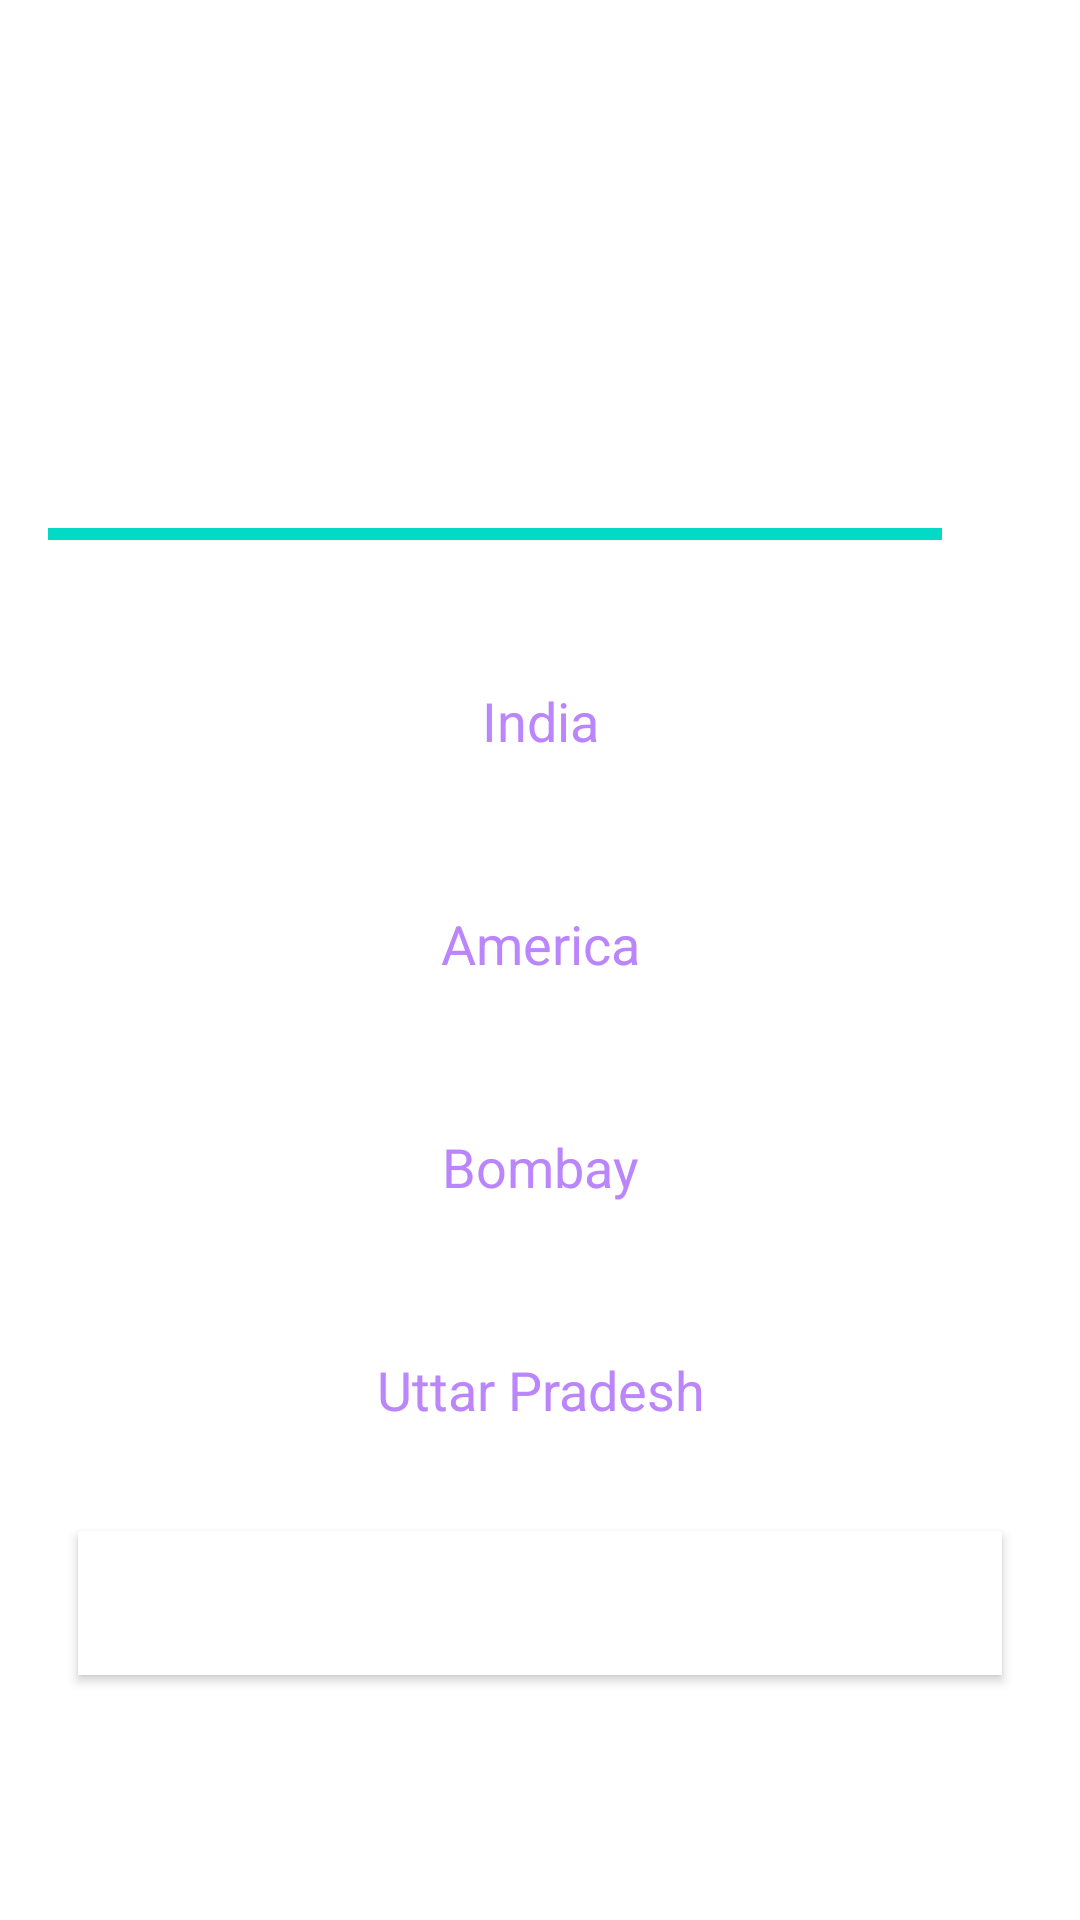

Write the Android layout XML for this screen, with the resource values it uses.
<!-- AndroidManifest.xml: application theme Theme.Quizzy -->
<!-- res/layout/activity_quiz_question.xml -->
<?xml version="1.0" encoding="utf-8"?>
<ScrollView xmlns:android="http://schemas.android.com/apk/res/android"
    xmlns:app="http://schemas.android.com/apk/res-auto"
    xmlns:tools="http://schemas.android.com/tools"
    android:layout_width="match_parent"
    android:layout_height="match_parent"
    android:fillViewport="true"
    tools:context="com.hindu.unity_quizz.QuizQuestionActivity">


    <LinearLayout
        android:layout_width="match_parent"
        android:layout_height="wrap_content"
        android:gravity="center"
        android:orientation="vertical"
        android:padding="16dp">

        <TextView
            android:id="@+id/tv_question"
            android:layout_width="match_parent"
            android:layout_height="wrap_content"
            android:layout_margin="10dp"
            android:gravity="center"
            android:textSize="22sp"
            android:textColor="#172E47"
            tools:text="What country does this flag belong to?"/>

        <ImageView
            android:layout_width="wrap_content"
            android:layout_height="wrap_content"
            android:id="@+id/iv_image"
            android:layout_marginTop="16dp"
            android:contentDescription="Quiz Image"
            tools:src = ""/>
        <LinearLayout
            android:layout_width="match_parent"
            android:layout_height="wrap_content"
            android:gravity="center_vertical"
            android:layout_marginTop="16dp"
            android:orientation="horizontal">

            <ProgressBar
                android:id="@+id/progressbar"
                android:layout_width="0dp"
                style="?android:attr/progressBarStyleHorizontal"
                android:layout_height="wrap_content"
                android:layout_weight="1"
                android:max="2"
                android:indeterminate="false"
                android:minHeight="50dp"
                android:progress="5"/>

            <TextView
                android:id="@+id/tv_progress"
                android:layout_width="wrap_content"
                android:layout_height="34dp"
                android:gravity="center"
                android:padding="15dp"
                android:textSize="14sp"
                tools:text="0/9" />
        </LinearLayout>

        <TextView
            android:id="@+id/option_one"
            android:layout_width="match_parent"
            android:layout_height="wrap_content"
            android:layout_margin="10dp"
            android:background=""
            android:gravity="center"
            android:padding="15dp"
            android:textColor="@color/purple_200"
            android:textSize="18sp"
            android:text="India"/>

        <TextView
            android:id="@+id/option_two"
            android:layout_width="match_parent"
            android:layout_height="wrap_content"
            android:layout_margin="10dp"
            android:background=""
            android:gravity="center"
            android:padding="15dp"
            android:textColor="@color/purple_200"
            android:textSize="18sp"
            android:text="America"/>

        <TextView
            android:id="@+id/option_three"
            android:layout_width="match_parent"
            android:layout_height="wrap_content"
            android:layout_margin="10dp"
            android:background=""
            android:gravity="center"
            android:padding="15dp"
            android:textColor="@color/purple_200"
            android:textSize="18sp"
            android:text="Bombay"/>

        <TextView
            android:id="@+id/option_four"
            android:layout_width="match_parent"
            android:layout_height="wrap_content"
            android:layout_margin="10dp"
            android:background=""
            android:gravity="center"
            android:padding="15dp"
            android:textColor="@color/purple_200"
            android:textSize="18sp"
            android:text="Uttar Pradesh"/>

        <Button
            android:id="@+id/btn_submit"
            android:layout_width="match_parent"
            android:layout_height="wrap_content"
            android:layout_margin="10dp"
            android:background="@color/white"
            android:text="SUBMIT"
            android:textColor="@color/design_default_color_on_primary"
            android:textSize="18sp"
            android:textStyle="bold"/>

    </LinearLayout>

</ScrollView>
<!-- resources referenced by this layout -->
<resources>
  <color name="purple_200">#FFBB86FC</color>
  <color name="white">#FFFFFFFF</color>
  <style name="Theme.Quizzy" parent="Theme.MaterialComponents.Light.NoActionBar">
          
          <item name="colorPrimary">@color/purple_500</item>
          <item name="colorPrimaryVariant">@color/purple_700</item>
          <item name="colorOnPrimary">@color/white</item>
          
          <item name="colorSecondary">@color/teal_200</item>
          <item name="colorSecondaryVariant">@color/teal_700</item>
          <item name="colorOnSecondary">@color/black</item>
          
          <item name="android:statusBarColor" tools:targetApi="l">?attr/colorPrimaryVariant</item>
          
      </style>
  <color name="purple_500">#FF6200EE</color>
  <color name="purple_700">#FF3700B3</color>
  <color name="teal_200">#FF03DAC5</color>
  <color name="teal_700">#FF018786</color>
  <color name="black">#FF000000</color>
</resources>
